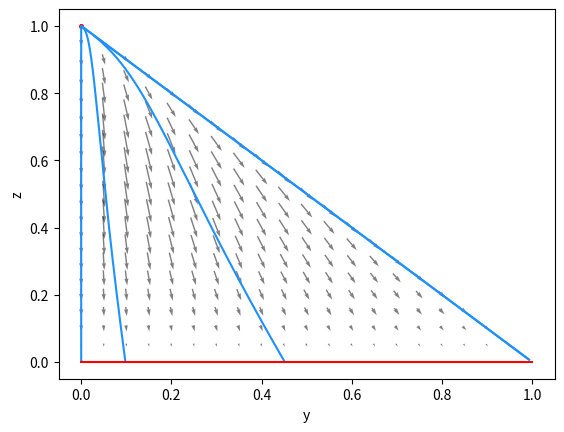

This figure's Python source:
import numpy as np
import matplotlib.pyplot
import matplotlib
from scipy.integrate import odeint
from sympy import symbols, solve

G=1
C=0

ydom = np.linspace(0,1,21);
zdom = np.linspace(0,1,21);

[Y,Z] = np.meshgrid(ydom,zdom); # generate mesh of domain

for i in range(len(Y)):
    for j in range(len(Y[i])):
        if Y[i][j]+Z[i][j]>1:
            Y[i][j]=0
            Z[i][j]=0
        

U = (3*C*Y)-(3*C*Y*Y)-(6*C*Y*Z)+((G*Y*Z)/4)+(3*C*Y*Y*Z)-((1/10)*G*Y*Y*Y*Z)+(3*C*Y*Z*Z)+((1/4)*G*Y*Z*Z)-((3/8)*G*Y*Y*Z*Z)-((1/4)*G*Y*Z*Z*Z); # dy/dt
V = (3*C*Z)-((G*Z)/4)-(3*C*Y*Z)+((1/10)*G*Y*Y*Y*Z)-(6*C*Z*Z)+(3*C*Y*Z*Z)+((3/8)*G*Y*Y*Z*Z)+(3*C*Z*Z*Z)+(1/2*G*Y*Z*Z*Z)+((G*Z*Z*Z*Z)/4); # dz/dt

x = symbols('x', real=True, nonnegative=True)
expr = (3*C*x)-((G*x)/4)-(6*C*x*x)+(3*C*x*x*x)+((G*x*x*x*x)/4)
solution=solve(expr)
for i in range(len(solution)):
    if solution[i]>0 and solution[i]<1:
        s=solution[i]
    if len(solution)==2:
        s=0

def ODE(state,t):
  # unpack the state vector
  y = state[0]
  z = state[1]

  # compute state derivatives
  yd = (3*C*y)-(3*C*y*y)-(6*C*y*z)+((G*y*z)/4)+(3*C*y*y*z)-((1/10)*G*y*y*y*z)+(3*C*y*z*z)+((1/4)*G*y*z*z)-((3/8)*G*y*y*z*z)-((1/4)*G*y*z*z*z)
  zd = (3*C*z)-((G*z)/4)-(3*C*y*z)+((1/10)*G*y*y*y*z)-(6*C*z*z)+(3*C*y*z*z)+((3/8)*G*y*y*z*z)+(3*C*z*z*z)+(1/2*G*y*z*z*z)+((G*z*z*z*z)/4)

  # return the state derivatives
  return [yd, zd]


state0 = [0.001, 0.001]
t = np.linspace(0, 60, 6000)
state = odeint(ODE, state0, t)
matplotlib.pyplot.plot(state[:,0],state[:,1], c='dodgerblue')

state0 = [0.001, 0.999]
t = np.linspace(0, 60, 6000)
state = odeint(ODE, state0, t)
matplotlib.pyplot.plot(state[:,0],state[:,1], c='dodgerblue')

state0 = [0.005, 0.994]
t = np.linspace(0, 60, 6000)
state = odeint(ODE, state0, t)
matplotlib.pyplot.plot(state[:,0],state[:,1], c='dodgerblue')

state0 = [0.030, 0.969]
t = np.linspace(0, 60, 6000)
state = odeint(ODE, state0, t)
matplotlib.pyplot.plot(state[:,0],state[:,1], c='dodgerblue')

state0 = [0.001, 0.999]
t = np.linspace(0, 60, 6000)
state = odeint(ODE, state0, t)
matplotlib.pyplot.plot(state[:,0],state[:,1], c='dodgerblue')

state0 = [0, 0.999]
t = np.linspace(0, 60, 6000)
state = odeint(ODE, state0, t)
matplotlib.pyplot.plot(state[:,0],state[:,1], c='dodgerblue')


matplotlib.pyplot.quiver(Y,Z,U,V,scale=2, pivot='mid', alpha=0.5)
matplotlib.pyplot.ylabel("z")
matplotlib.pyplot.xlabel("y")
matplotlib.pyplot.scatter(0,1,s=7,c='r')
matplotlib.pyplot.plot([0,1],[0,0],c='r')

matplotlib.pyplot.rcParams['pdf.fonttype'] = 42
matplotlib.pyplot.savefig('PhasePortraitN4G1C0.pdf',bbox_inches='tight',transparent = True)

matplotlib.pyplot.show()
